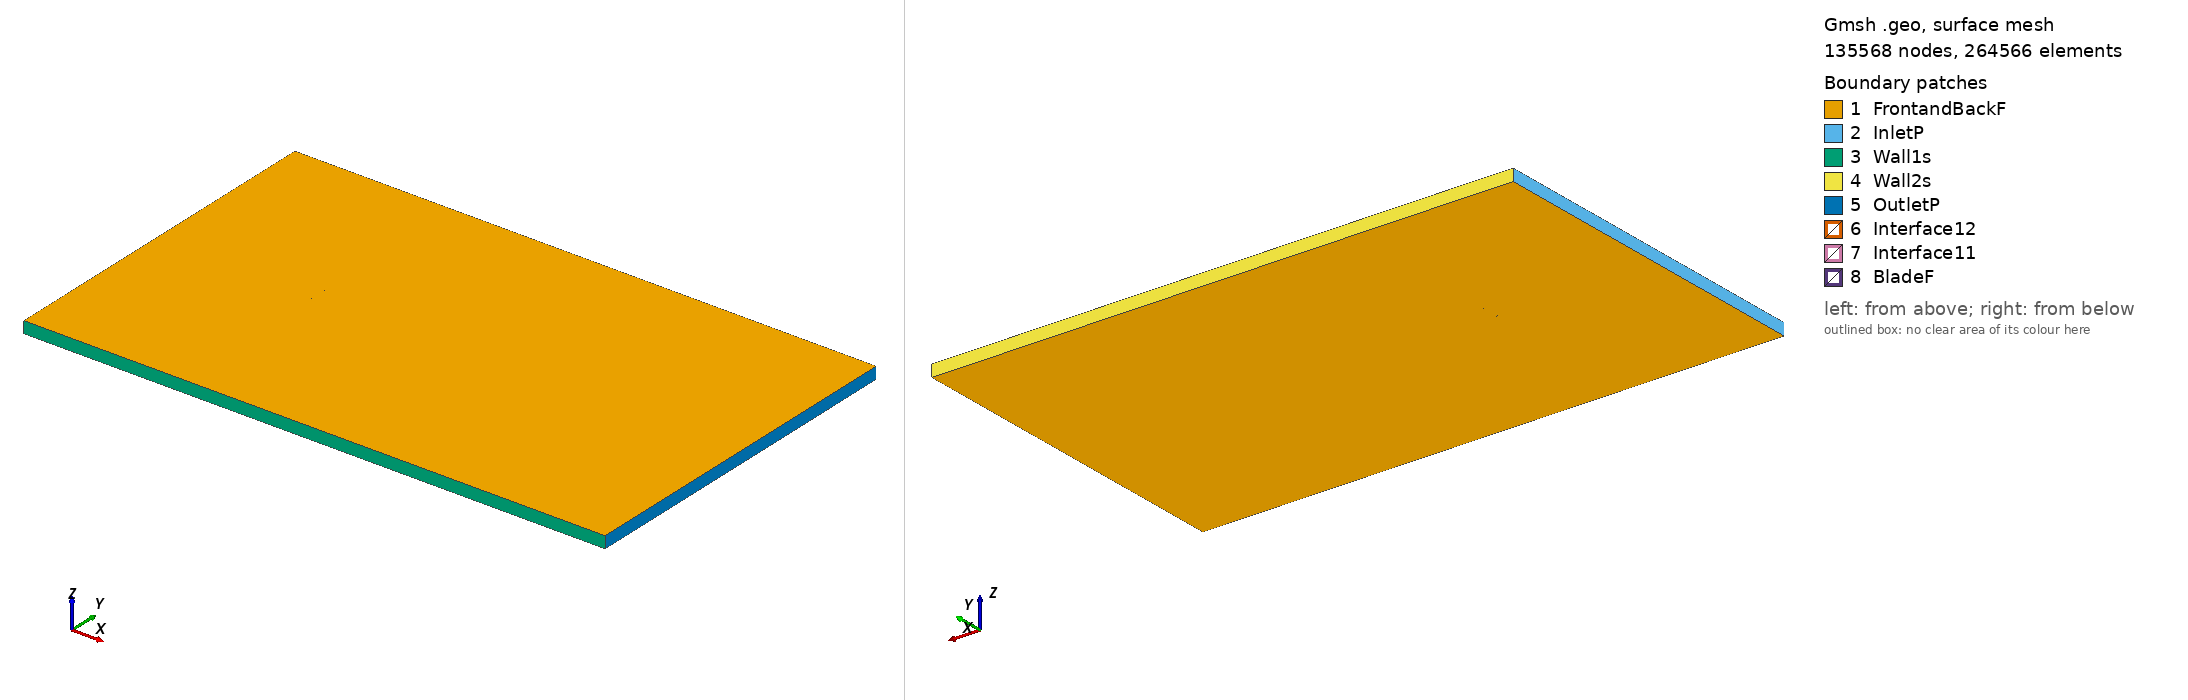

Gmsh geometry script, surface-meshed: 135568 nodes, 264566 surface elements. Boundary patches (legend numbers): 1 FrontandBackF, 2 InletP, 3 Wall1s, 4 Wall2s, 5 OutletP, 6 Interface12, 7 Interface11, 8 BladeF. Left view from above one corner, right view from below the opposite corner. Legend entries are the model's physical surfaces. The drawing asked Gmsh for element sizes between 1% and 20% of the model's largest extent; the script's own settings can give other sizes.

=== goe301_tsr_-5.5112_aoa_9.8821.geo (drawn) ===
SetFactory("OpenCASCADE");

Point(1) = {0.074128, 0.714975, 0, 1.0};
Point(2) = {0.069885, 0.717088, 0, 1.0};
Point(3) = {0.062661, 0.720365, 0, 1.0};
Point(4) = {0.048155, 0.726541, 0, 1.0};
Point(5) = {0.033538, 0.732038, 0, 1.0};
Point(6) = {0.018872, 0.737232, 0, 1.0};
Point(7) = {0.004131, 0.741973, 0, 1.0};
Point(8) = {-0.010759, 0.745808, 0, 1.0};
Point(9) = {-0.027351, 0.748911, 0, 1.0};
Point(10) = {-0.041106, 0.750000, 0, 1.0};
Point(11) = {-0.048886, 0.749877, 0, 1.0};
Point(12) = {-0.056800, 0.748922, 0, 1.0};
Point(13) = {-0.060813, 0.748106, 0, 1.0};
Point(14) = {-0.064925, 0.746683, 0, 1.0};
Point(15) = {-0.069136, 0.744658, 0, 1.0};
Point(16) = {-0.071323, 0.743153, 0, 1.0};
Point(17) = {-0.073887, 0.739337, 0, 1.0};
Point(18) = {-0.072251, 0.737487, 0, 1.0};
Point(19) = {-0.070398, 0.736951, 0, 1.0};
Point(20) = {-0.066559, 0.736710, 0, 1.0};
Point(21) = {-0.062681, 0.736696, 0, 1.0};
Point(22) = {-0.058830, 0.736531, 0, 1.0};
Point(23) = {-0.051149, 0.736049, 0, 1.0};
Point(24) = {-0.043489, 0.735447, 0, 1.0};
Point(25) = {-0.028258, 0.733698, 0, 1.0};
Point(26) = {-0.013110, 0.731451, 0, 1.0};
Point(27) = {0.001991, 0.728901, 0, 1.0};
Point(28) = {0.017065, 0.726201, 0, 1.0};
Point(29) = {0.032078, 0.723122, 0, 1.0};
Point(30) = {0.047067, 0.719892, 0, 1.0};
Point(31) = {0.062030, 0.716511, 0, 1.0};
Point(32) = {0.069480, 0.714624, 0, 1.0};
Point(33) = {0.073877, 0.713535, 0, 1.0};
Point(34) = {-0.074128, -0.714975, 0, 1.0};
Point(35) = {-0.069885, -0.717088, 0, 1.0};
Point(36) = {-0.062661, -0.720365, 0, 1.0};
Point(37) = {-0.048155, -0.726541, 0, 1.0};
Point(38) = {-0.033538, -0.732038, 0, 1.0};
Point(39) = {-0.018872, -0.737232, 0, 1.0};
Point(40) = {-0.004131, -0.741973, 0, 1.0};
Point(41) = {0.010759, -0.745808, 0, 1.0};
Point(42) = {0.027351, -0.748911, 0, 1.0};
Point(43) = {0.041106, -0.750000, 0, 1.0};
Point(44) = {0.048886, -0.749877, 0, 1.0};
Point(45) = {0.056800, -0.748922, 0, 1.0};
Point(46) = {0.060813, -0.748106, 0, 1.0};
Point(47) = {0.064925, -0.746683, 0, 1.0};
Point(48) = {0.069136, -0.744658, 0, 1.0};
Point(49) = {0.071323, -0.743153, 0, 1.0};
Point(50) = {0.073887, -0.739337, 0, 1.0};
Point(51) = {0.072251, -0.737487, 0, 1.0};
Point(52) = {0.070398, -0.736951, 0, 1.0};
Point(53) = {0.066559, -0.736710, 0, 1.0};
Point(54) = {0.062681, -0.736696, 0, 1.0};
Point(55) = {0.058830, -0.736531, 0, 1.0};
Point(56) = {0.051149, -0.736049, 0, 1.0};
Point(57) = {0.043489, -0.735447, 0, 1.0};
Point(58) = {0.028258, -0.733698, 0, 1.0};
Point(59) = {0.013110, -0.731451, 0, 1.0};
Point(60) = {-0.001991, -0.728901, 0, 1.0};
Point(61) = {-0.017065, -0.726201, 0, 1.0};
Point(62) = {-0.032078, -0.723122, 0, 1.0};
Point(63) = {-0.047067, -0.719892, 0, 1.0};
Point(64) = {-0.062030, -0.716511, 0, 1.0};
Point(65) = {-0.069480, -0.714624, 0, 1.0};
Point(66) = {-0.073877, -0.713535, 0, 1.0};

// Lines: first blade (splines 1-4)
Spline(1) = {1:33};
Spline(2) = {33,1};

// Lines: second blade (splines 5-8)
Spline(3) = {34:66};
Spline(4) = {66,34};

// Outer domain (points 20001-4 and lines)
Point(67) = {-13.50000000, -15.00000000, 0, 1.0};
Point(68) = {-13.50000000, 15.00000000, 0, 1.0};
Point(69) = {36.00000000, 15.00000000, 0, 1.0};
Point(70) = {36.00000000, -15.00000000, 0, 1.0};
Line(11) = {67, 68};
Line(12) = {68, 69};
Line(13) = {69, 70};
Line(14) = {67, 70};

// Interface (between moving and stationary domain) (circles)
Circle(9) = {0, 0, 0, 0.80000000, 0, 2*Pi};
Circle(10) = {0, 0, 0, 0.80000000, 0, 2*Pi};

// Loops collect Lines/Splines/etc (blade1, blade2, domain, first circle)
Line Loop(1) = {1:2};
Line Loop(2) = {3:4};
Line Loop(3) = {11,12,13,-14};
Line Loop(4) = {9};

// BooleanDifference cuts out the circle/interface from the domain
Plane Surface(1) = {3};
Plane Surface(2) = {4};
BooleanDifference{ Surface{1}; Delete;}{ Surface{2}; Delete;}

// This one cuts out the blades from the inner circle/interface
Line Loop(6) = {10};
Plane Surface(5) = {6};
Plane Surface(6) = {1};
Plane Surface(7) = {2};
BooleanDifference{ Surface{5}; Delete;}{ Surface{6,7}; Delete;}

// extrude to 3rd dimension
Extrude {0, 0, 1} {Surface{1}; Surface{5}; Layers{1}; Recombine;}

// Physical Surfaces are the named boundaries (patches)
Physical Surface("Interface11") = {12};
Physical Surface("Interface12") = {10};

// sides of domain
Physical Surface("InletP") = {6};
Physical Surface("OutletP") = {9};

// top and bottom of domain
Physical Surface("Wall1s") = {7};
Physical Surface("Wall2s") = {8};

// Check FrontandBackF by ensuring there is nothing in the 3rd dimension
Physical Surface("FrontandBackF") = {1,11,5,17};
Physical Surface("BladeF") = {13:16};
Physical Volume("Turbine") = {2};
Physical Volume("Farfield") = {1};

// settings for airfoil boundary layer
Field[1] = BoundaryLayer;
Field[1].EdgesList = {1:4};
Field[1].hwall_n = 1e-3;
Field[1].thickness = 1.5e-2;
Field[1].ratio = 1.05;
Field[1].Quads = 1;
BoundaryLayer Field = 1;

// control points for mesh (blade and interface)
// floor((arc length / 1.5mm)/ 2) -> Transfinite Line
Transfinite Line {1,3} = 102 Using Progression 1;
Transfinite Line {2,4} = 2 Using Progression 1;
Transfinite Line {9, 15} = 800 Using Progression 1;

// For more information on gmsh syntax, visit http://gmsh.info/doc/texinfo/gmsh.html
